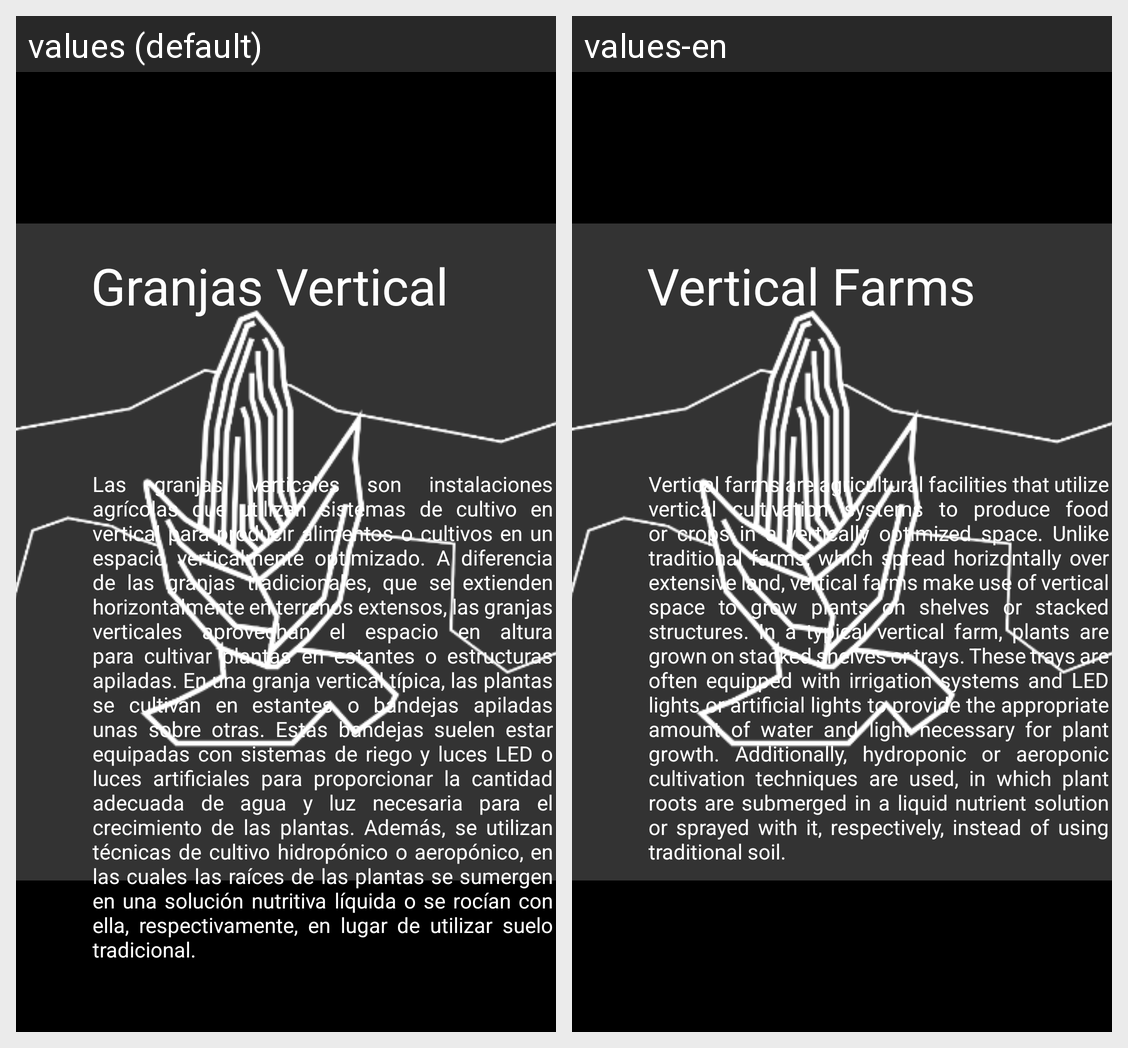

This grid shows one Android layout under two languages. Give, for every string resource on the screen, its name, the default text and each shown locale's text.
Android screen res/layout/fragment_news_vertical.xml rendered under 2 locales, left to right: values (default), values-en. Device: Nexus 5 (rendered at 1080×1920; each locale shown at half size, 540×960, under a caption strip naming it); theme Splash.
Strings drawn on this screen, with the default value and each locale's value (text and hints the layout hard-codes, and strings that could not be matched under every locale, appear in the picture but are not listed):

Title_Vertical
  values: Granjas Vertical
  values-en: Vertical Farms

Text_Vertical
  values: Las granjas verticales son instalaciones agrícolas que utilizan sistemas de cultivo en vertical para producir alimentos o cultivos en un espacio verticalmente optimizado. A diferencia de las granjas tradicionales, que se extienden horizontalmente en terrenos extensos, las granjas verticales aprovechan el espacio en altura para cultivar plantas en estantes o estructuras apiladas. En una granja …[clipped]
  values-en: Vertical farms are agricultural facilities that utilize vertical cultivation systems to produce food or crops in a vertically optimized space. Unlike traditional farms, which spread horizontally over extensive land, vertical farms make use of vertical space to grow plants on shelves or stacked structures. In a typical vertical farm, plants are grown on stacked shelves or trays. These trays are …[clipped]
